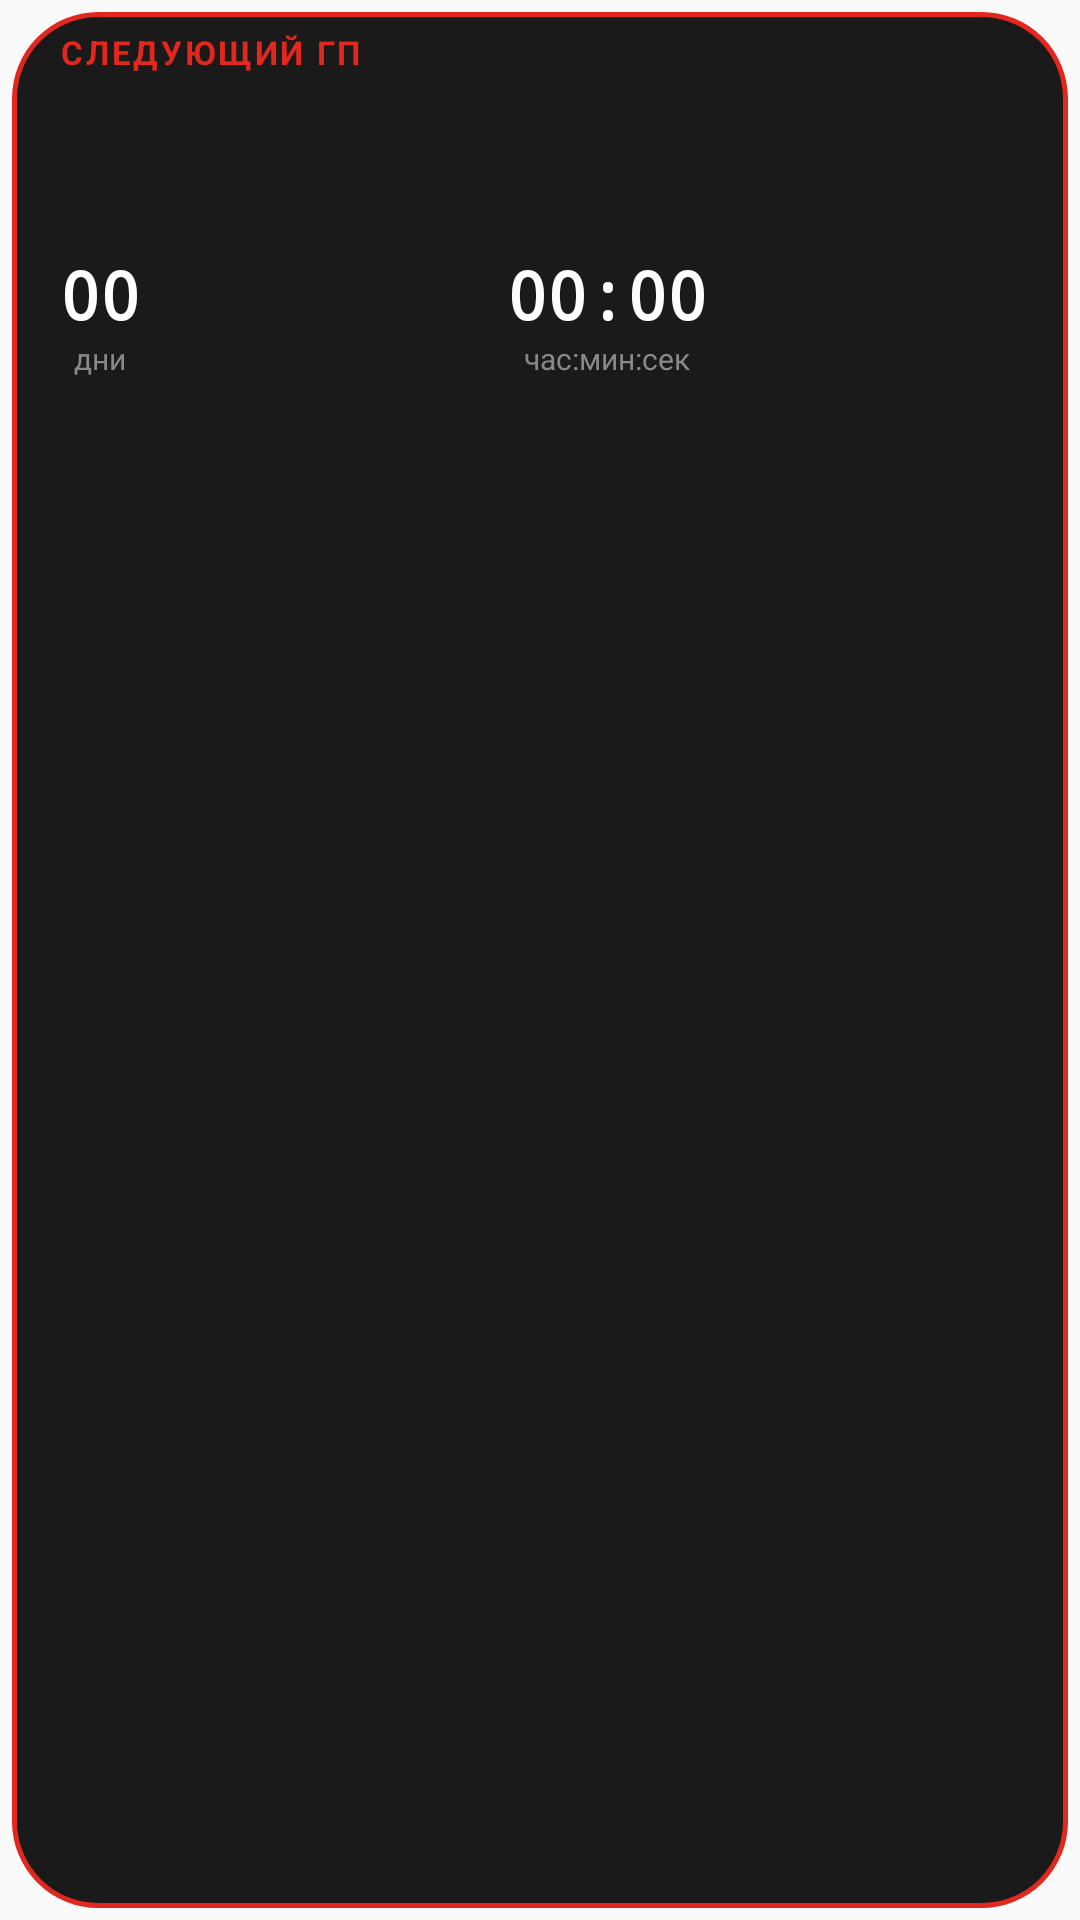

Produce the Android XML layout that renders to this screen, including the resource entries it uses.
<!-- AndroidManifest.xml: application theme Theme.F1_Kotlin -->
<!-- res/layout/widget_next_gp.xml -->
<?xml version="1.0" encoding="utf-8"?>
<LinearLayout xmlns:android="http://schemas.android.com/apk/res/android"
    android:id="@+id/widget_next_gp_root"
    android:layout_width="match_parent"
    android:layout_height="match_parent"
    android:background="@drawable/widget_background_inset"
    android:orientation="vertical"
    android:paddingStart="20dp"
    android:paddingTop="10dp"
    android:paddingEnd="12dp"
    android:paddingBottom="20dp">

    <TextView
        android:layout_width="wrap_content"
        android:layout_height="wrap_content"
        android:letterSpacing="0.08"
        android:text="@string/widget_next_gp_title"
        android:textAllCaps="true"
        android:textColor="#FFE1271E"
        android:textSize="11sp"
        android:textStyle="bold" />

    <FrameLayout
        android:layout_width="match_parent"
        android:layout_height="0dp"
        android:layout_weight="1"
        android:layout_marginTop="6dp">

        <LinearLayout
            android:id="@+id/widget_next_gp_content"
            android:layout_width="match_parent"
            android:layout_height="match_parent"
            android:orientation="vertical">

            <TextView
                android:id="@+id/widget_next_gp_race"
                android:layout_width="match_parent"
                android:layout_height="wrap_content"
                android:ellipsize="end"
                android:maxLines="1"
                android:textColor="#FFFFFFFF"
                android:textSize="18sp"
                android:textStyle="bold" />

            <TextView
                android:id="@+id/widget_next_gp_circuit"
                android:layout_width="match_parent"
                android:layout_height="wrap_content"
                android:layout_marginTop="2dp"
                android:ellipsize="end"
                android:maxLines="1"
                android:textColor="#FFB0B0B0"
                android:textSize="12sp" />

            <LinearLayout
                android:layout_width="match_parent"
                android:layout_height="wrap_content"
                android:layout_marginTop="10dp"
                android:gravity="center_vertical"
                android:orientation="horizontal">

                <LinearLayout
                    android:layout_width="wrap_content"
                    android:layout_height="wrap_content"
                    android:gravity="center_horizontal"
                    android:orientation="vertical"
                    android:paddingEnd="10dp">

                    <TextView
                        android:id="@+id/widget_next_gp_days"
                        android:layout_width="wrap_content"
                        android:layout_height="wrap_content"
                        android:fontFamily="monospace"
                        android:text="00"
                        android:textColor="#FFFFFFFF"
                        android:textSize="22sp"
                        android:textStyle="bold" />

                    <TextView
                        android:layout_width="wrap_content"
                        android:layout_height="wrap_content"
                        android:text="@string/widget_next_gp_days_label"
                        android:textColor="#FF888888"
                        android:textSize="10sp" />
                </LinearLayout>

                <LinearLayout
                    android:layout_width="0dp"
                    android:layout_height="wrap_content"
                    android:layout_weight="1"
                    android:gravity="center_horizontal"
                    android:orientation="vertical">

                    <Chronometer
                        android:id="@+id/widget_next_gp_chrono"
                        android:layout_width="wrap_content"
                        android:layout_height="wrap_content"
                        android:fontFamily="monospace"
                        android:format="%s"
                        android:textColor="#FFFFFFFF"
                        android:textSize="22sp"
                        android:textStyle="bold" />

                    <TextView
                        android:layout_width="wrap_content"
                        android:layout_height="wrap_content"
                        android:text="@string/widget_next_gp_time_label"
                        android:textColor="#FF888888"
                        android:textSize="10sp" />
                </LinearLayout>
            </LinearLayout>

            <TextView
                android:id="@+id/widget_next_gp_status"
                android:layout_width="match_parent"
                android:layout_height="wrap_content"
                android:layout_marginTop="6dp"
                android:textColor="#FFE1271E"
                android:textSize="12sp"
                android:visibility="gone" />
        </LinearLayout>

        <TextView
            android:id="@+id/widget_next_gp_empty"
            android:layout_width="match_parent"
            android:layout_height="match_parent"
            android:gravity="center"
            android:text="@string/widget_open_app"
            android:textColor="#FFB0B0B0"
            android:textSize="13sp"
            android:visibility="gone" />
    </FrameLayout>
</LinearLayout>
<!-- resources referenced by this layout -->
<resources>
  <!-- drawable widget_background_inset (drawable) -->
  <?xml version="1.0" encoding="utf-8"?>
  <inset xmlns:android="http://schemas.android.com/apk/res/android"
      android:drawable="@drawable/widget_background"
      android:insetLeft="4dp"
      android:insetTop="4dp"
      android:insetRight="4dp"
      android:insetBottom="4dp" />
  <string name="widget_next_gp_days_label">дни</string>
  <string name="widget_next_gp_time_label">час:мин:сек</string>
  <string name="widget_next_gp_title">Следующий ГП</string>
  <string name="widget_open_app">Откройте приложение</string>
  <style name="Theme.F1_Kotlin" parent="Theme.AppCompat.Light.NoActionBar">
          <item name="android:statusBarColor">@android:color/transparent</item>
          <item name="android:navigationBarColor">@android:color/transparent</item>
      </style>
  <!-- drawable widget_background (drawable) -->
  <?xml version="1.0" encoding="utf-8"?>
  <shape xmlns:android="http://schemas.android.com/apk/res/android"
      android:shape="rectangle">
      <solid android:color="#FF1A1A1A" />
      
      <corners android:radius="28dp" />
      <stroke
          android:width="1.5dp"
          android:color="#FFE1271E" />
  </shape>
</resources>
